Labelled photos from "初赛数据集包含训练集和测试集输入", an image-classification folder in LDT-von/ihc-virtual-stain. The possible labels are: DAPI, HLA-DR, Vimentin.

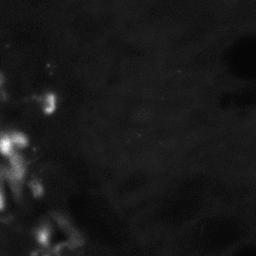
Label: HLA-DR

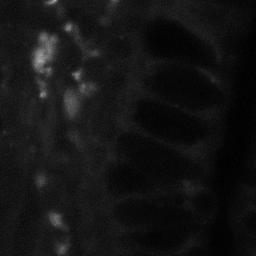
Label: HLA-DR

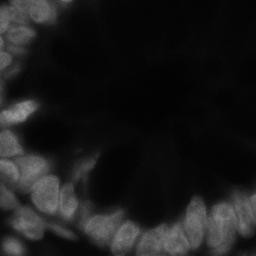
Label: DAPI

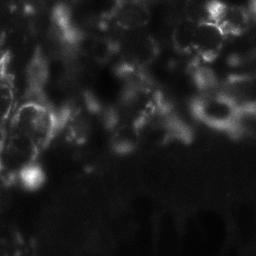
Label: Vimentin

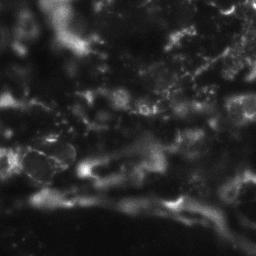
Label: Vimentin

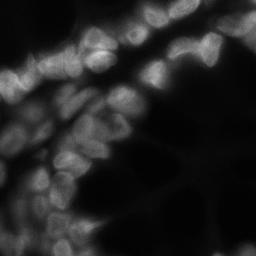
Label: DAPI
